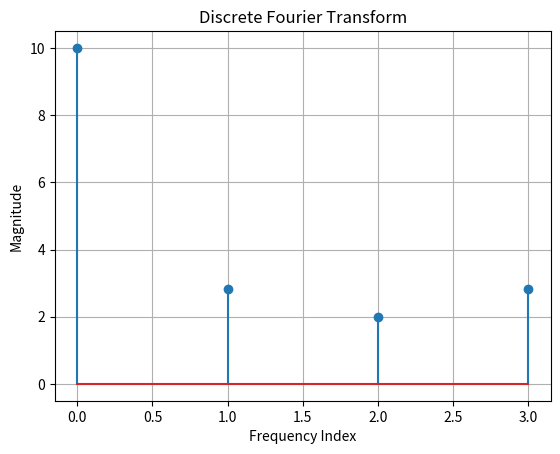

The script that saved this image:

import numpy as np
import matplotlib.pyplot as plt

x = [1, 2, 3, 4]
N = len(x)

X = []

for k in range(N):
    s = 0
    for n in range(N):
        s += x[n] * np.exp(-2j * np.pi * k * n / N)
    X.append(s)

print("DFT:")
for k in range(N):
    print(f"X({k}) = {X[k]:.2f}")

plt.stem(range(N), np.abs(X))
plt.xlabel("Frequency Index")
plt.ylabel("Magnitude")
plt.title("Discrete Fourier Transform")
plt.grid()
plt.show()
